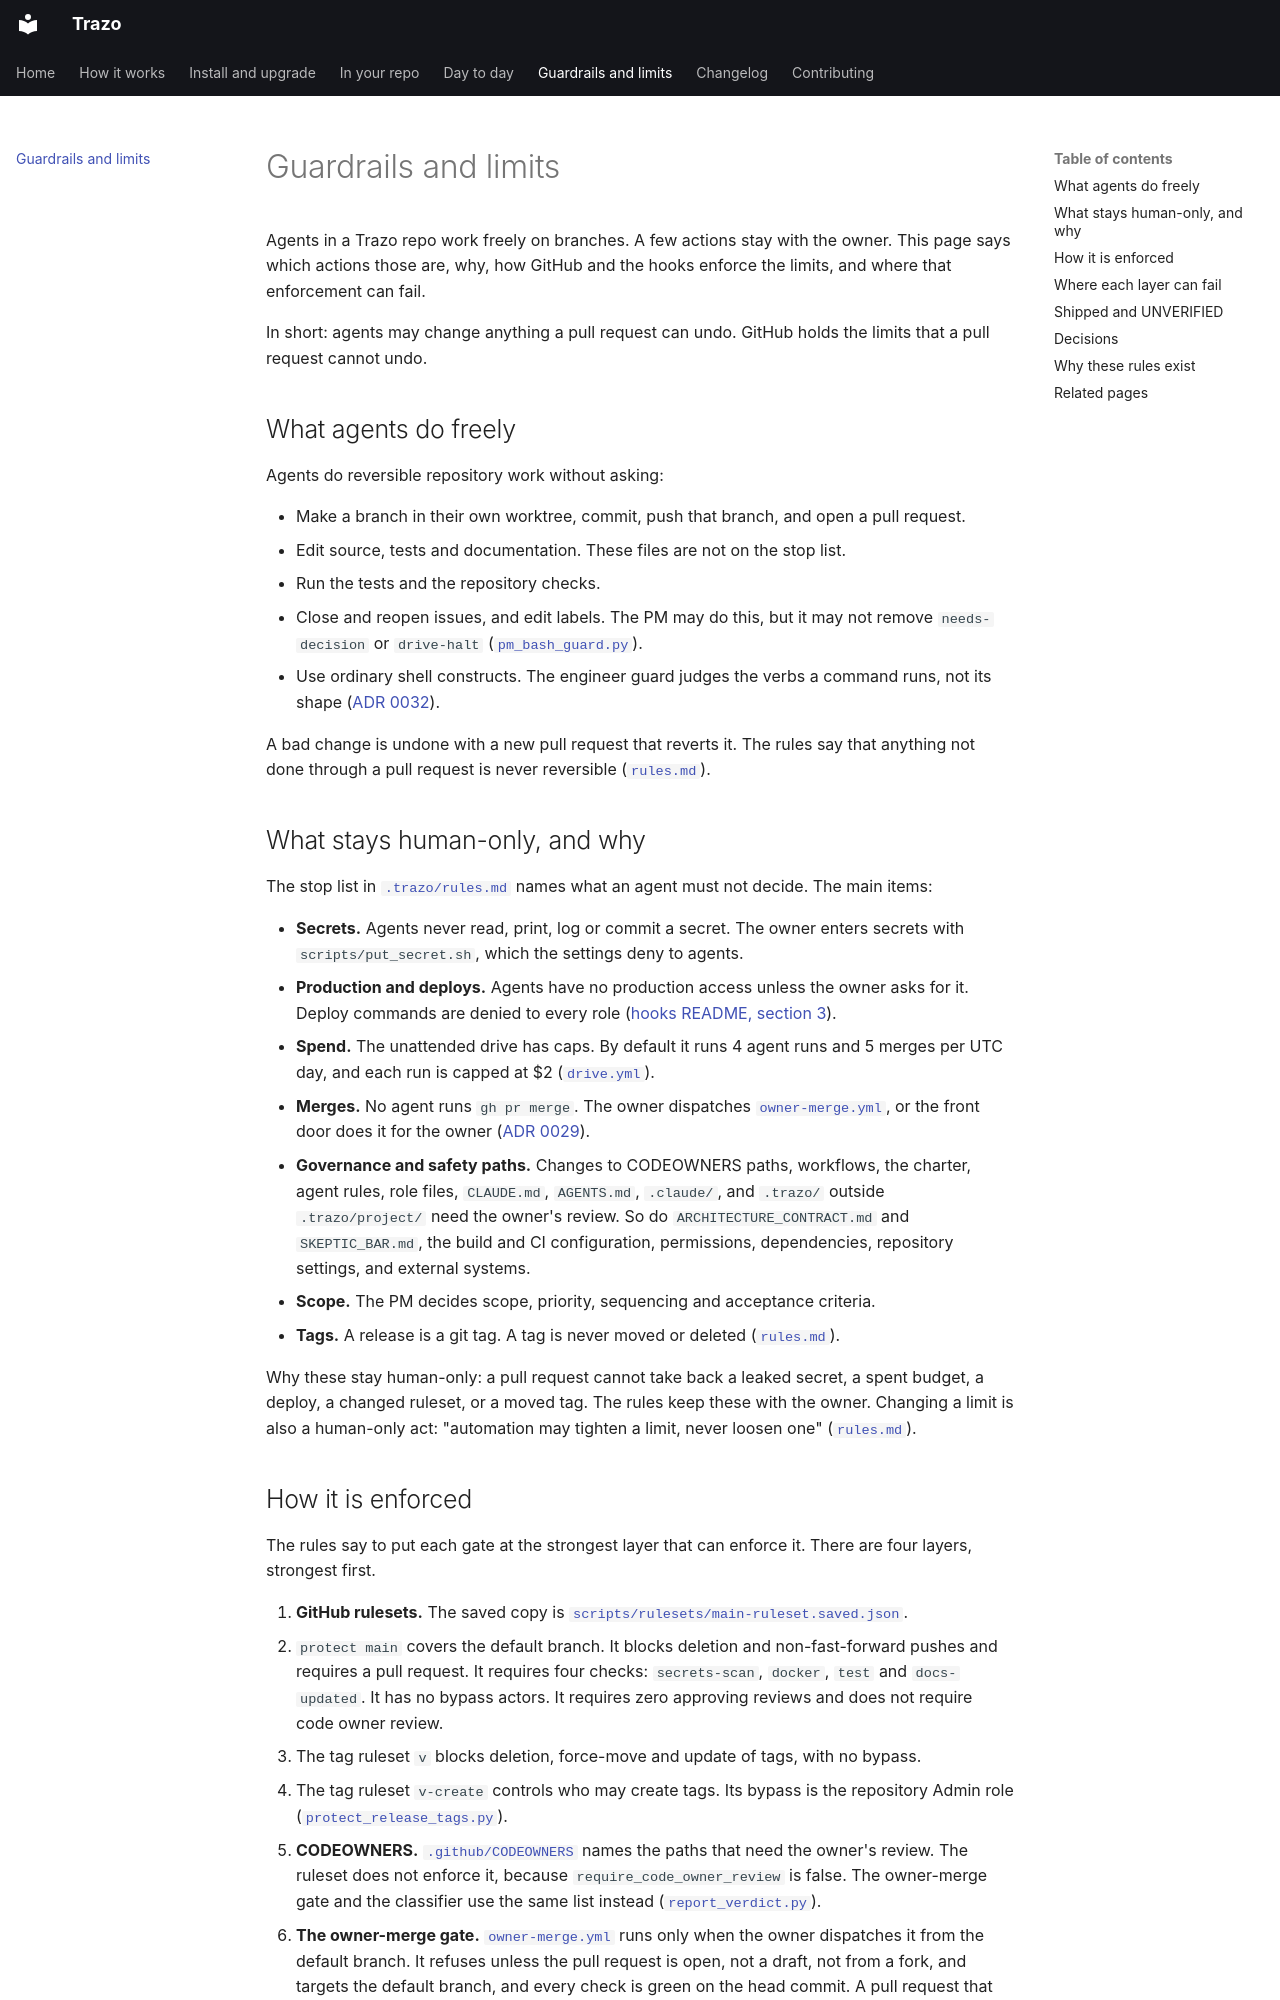

repository: manoochehri/trazo · page: guardrails/index.html · generator: mkdocs

# Guardrails and limits

Agents in a Trazo repo work freely on branches. A few actions stay with the owner. This page says
which actions those are, why, how GitHub and the hooks enforce the limits, and where that
enforcement can fail.

In short: agents may change anything a pull request can undo. GitHub holds the limits that a pull
request cannot undo.

## What agents do freely

Agents do reversible repository work without asking:

- Make a branch in their own worktree, commit, push that branch, and open a pull request.
- Edit source, tests and documentation. These files are not on the stop list.
- Run the tests and the repository checks.
- Close and reopen issues, and edit labels. The PM may do this, but it may not remove
  `needs-decision` or `drive-halt` ([`pm_bash_guard.py`](https://github.com/manoochehri/trazo/blob/main/src/overlay/hooks/pm_bash_guard.py)).
- Use ordinary shell constructs. The engineer guard judges the verbs a command runs, not its shape
  ([ADR 0032](https://github.com/manoochehri/trazo/blob/main/.trazo/project/adr/0032-permissive-by-default.md)).

A bad change is undone with a new pull request that reverts it. The rules say that anything not
done through a pull request is never reversible ([`rules.md`](https://github.com/manoochehri/trazo/blob/main/.trazo/rules.md#ask-before-guessing)).

## What stays human-only, and why

The stop list in [`.trazo/rules.md`](https://github.com/manoochehri/trazo/blob/main/.trazo/rules.md#ask-before-guessing)
names what an agent must not decide. The main items:

- **Secrets.** Agents never read, print, log or commit a secret. The owner enters secrets with
  `scripts/put_secret.sh`, which the settings deny to agents.
- **Production and deploys.** Agents have no production access unless the owner asks for it.
  Deploy commands are denied to every role ([hooks README, section 3](https://github.com/manoochehri/trazo/blob/main/src/overlay/hooks/README.md#3-shipped-deny-rules-every-role-including-every-subagent)).
- **Spend.** The unattended drive has caps. By default it runs 4 agent runs and 5 merges per UTC
  day, and each run is capped at $2 ([`drive.yml`](https://github.com/manoochehri/trazo/blob/main/.github/workflows/drive.yml)).
- **Merges.** No agent runs `gh pr merge`. The owner dispatches
  [`owner-merge.yml`](https://github.com/manoochehri/trazo/blob/main/.github/workflows/owner-merge.yml),
  or the front door does it for the owner ([ADR 0029](https://github.com/manoochehri/trazo/blob/main/.trazo/project/adr/0029-the-front-door.md)).
- **Governance and safety paths.** Changes to CODEOWNERS paths, workflows, the charter, agent rules,
  role files, `CLAUDE.md`, `AGENTS.md`, `.claude/`, and `.trazo/` outside `.trazo/project/` need the
  owner's review. So do `ARCHITECTURE_CONTRACT.md` and `SKEPTIC_BAR.md`, the build and CI
  configuration, permissions, dependencies, repository settings, and external systems.
- **Scope.** The PM decides scope, priority, sequencing and acceptance criteria.
- **Tags.** A release is a git tag. A tag is never moved or deleted ([`rules.md`](https://github.com/manoochehri/trazo/blob/main/.trazo/rules.md#releases-are-immutable-tags)).

Why these stay human-only: a pull request cannot take back a leaked secret, a spent budget, a
deploy, a changed ruleset, or a moved tag. The rules keep these with the owner. Changing a limit is also a human-only act: "automation may tighten a limit, never loosen
one" ([`rules.md`](https://github.com/manoochehri/trazo/blob/main/.trazo/rules.md#safety-limits-are-human-only)).
